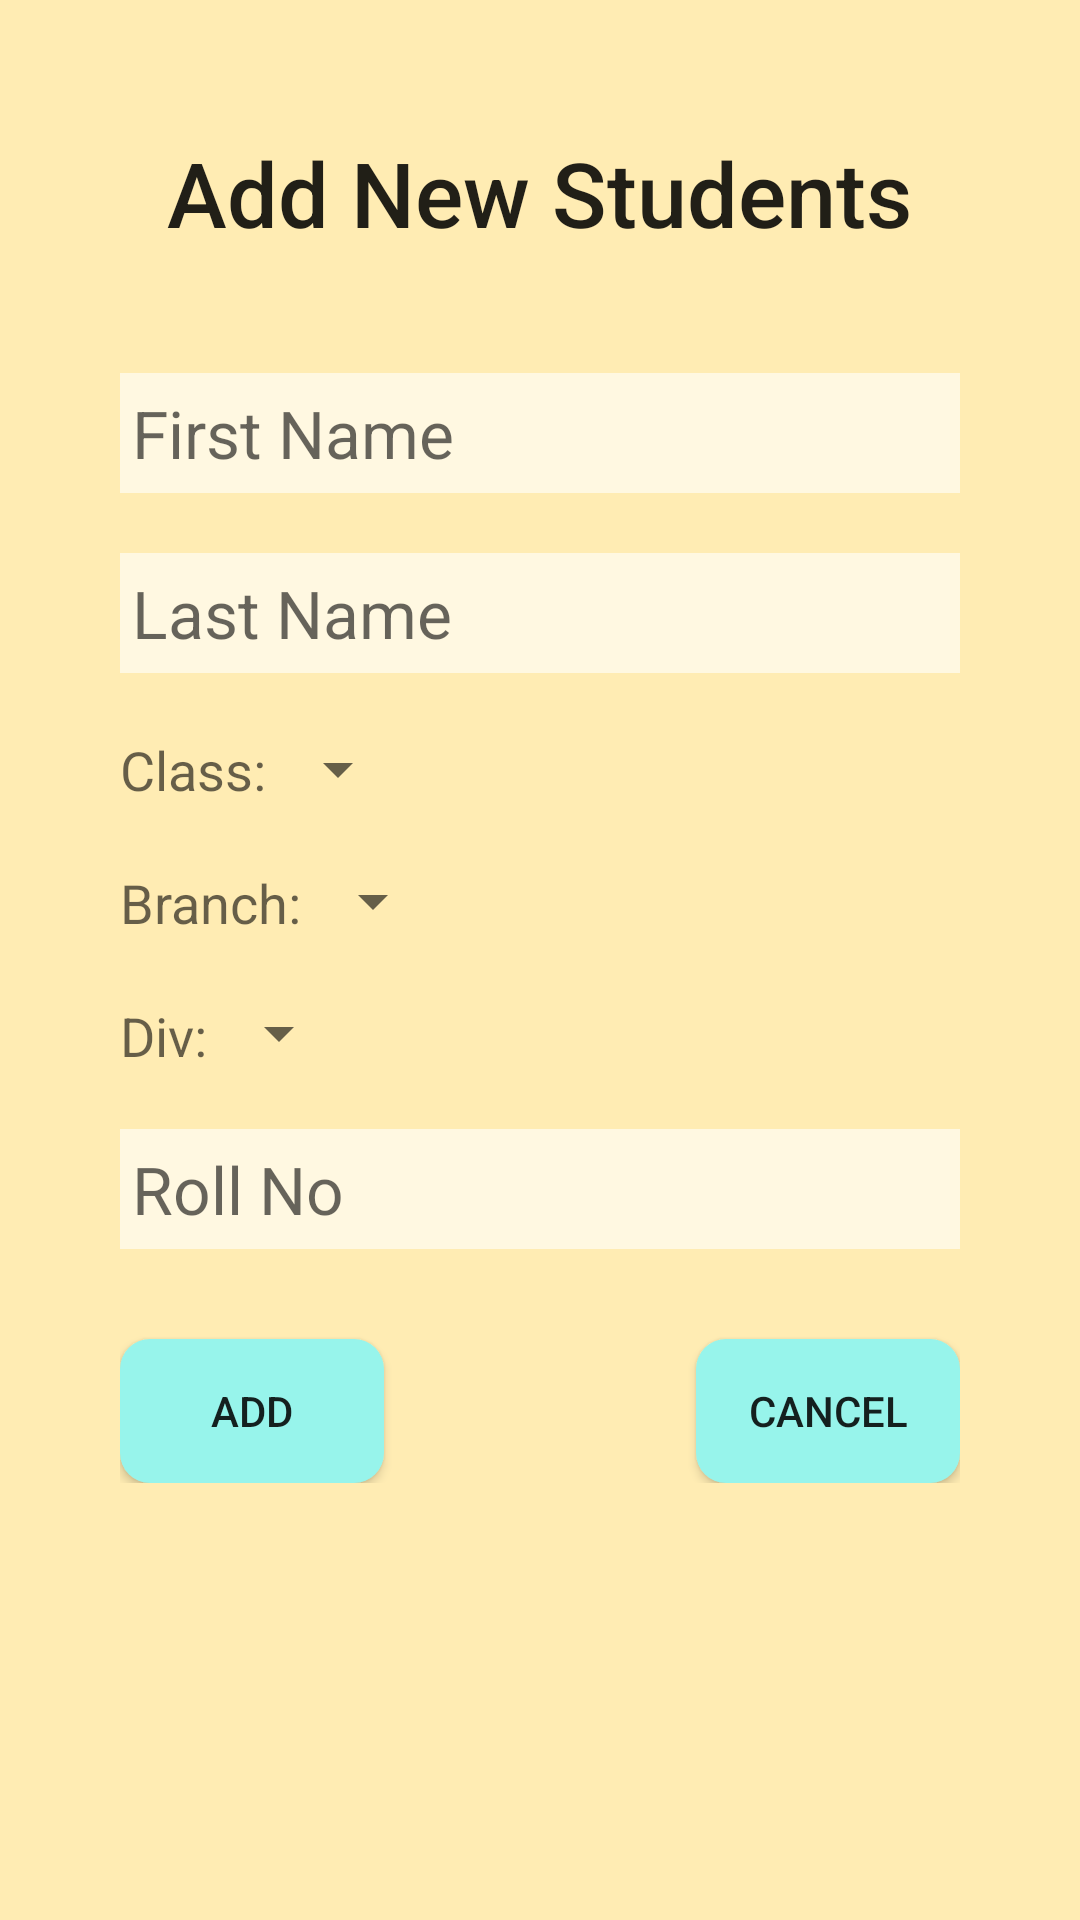

Here is an Android app screen rendered from its layout file. Give the layout XML and the strings, colors and styles it references.
<!-- AndroidManifest.xml: application theme AppTheme -->
<!-- res/layout/activity_addstudent.xml -->
<?xml version="1.0" encoding="utf-8"?>
<RelativeLayout xmlns:android="http://schemas.android.com/apk/res/android"
    xmlns:app="http://schemas.android.com/apk/res-auto"
    xmlns:tools="http://schemas.android.com/tools"
    android:layout_width="match_parent"
    android:layout_height="match_parent"
    tools:context=".AddStudentActivity"
    android:padding="20dp"
    android:background="@color/colorGreen">

    <TextView
        android:id="@+id/heading1"
        android:layout_width="wrap_content"
        android:layout_height="wrap_content"
        android:layout_marginTop="24dp"
        android:text="Add New Students"
        android:textSize="30sp"
        android:layout_centerHorizontal="true"
        android:textAppearance="@style/TextAppearance.AppCompat.Title"
        />

    <RelativeLayout
        android:layout_width="wrap_content"
        android:layout_height="wrap_content"
        android:layout_below="@id/heading1"
        android:layout_centerInParent="true"
        android:padding="20dp">



    <EditText
        android:id="@+id/etfname"
        style="@style/editStyle"
        android:layout_marginTop="20dp"
        android:ems="10"
        android:hint="First Name"
        android:inputType="textPersonName"
        android:textSize="22sp"

        />

    <EditText
        android:id="@+id/etlname"
        style="@style/editStyle"
        android:layout_marginTop="20dp"
        android:ems="10"
        android:hint="Last Name"
        android:inputType="textPersonName"
        android:textSize="22sp"
        android:layout_below="@id/etfname"
        />


    <TextView
        android:id="@+id/class_label"
        android:layout_width="wrap_content"
        android:layout_height="wrap_content"
        android:text="Class:"
        android:textAppearance="@style/TextAppearance.AppCompat.Medium"
        android:layout_below="@id/etlname"
        android:layout_marginTop="20dp"
        />

    <Spinner
        android:id="@+id/etclass"
        style="@style/spinnerStyle"
        android:layout_marginTop="20dp"
        android:hint="Class"
        android:ems="10"
        android:inputType="text"
        android:textSize="22sp"
        android:layout_below="@id/etlname"
        android:layout_toEndOf="@id/class_label"
        />

    <TextView
        android:id="@+id/branch_label"
        android:layout_width="wrap_content"
        android:layout_height="wrap_content"
        android:layout_marginTop="20dp"
        android:text="Branch:"
        android:labelFor="@id/etbranch"
        android:textAppearance="@style/TextAppearance.AppCompat.Medium"
        android:layout_below="@id/class_label"
        />

    <Spinner
        android:id="@+id/etbranch"
        style="@style/spinnerStyle"
        android:layout_marginTop="20dp"
        android:hint="Branch"
        android:ems="10"
        android:inputType="text"
        android:textSize="22sp"
        android:layout_below="@id/etclass"
        android:layout_toEndOf="@id/branch_label"
        />

    <TextView
        android:id="@+id/div_label"
        android:layout_width="wrap_content"
        android:layout_height="wrap_content"
        android:layout_marginTop="20dp"
        android:text="Div:"
        android:labelFor="@id/etdiv"
        android:textAppearance="@style/TextAppearance.AppCompat.Medium"
        android:layout_below="@id/branch_label"
        />

    <Spinner
        android:id="@+id/etdiv"
        style="@style/spinnerStyle"
        android:layout_marginTop="20dp"
        android:hint="Division"
        android:ems="10"
        android:inputType="text"
        android:textSize="22sp"
        android:layout_below="@id/etbranch"
        android:layout_toEndOf="@id/div_label"
        />


    <EditText
        android:id="@+id/etrollno"
        style="@style/editStyle"
        android:hint="Roll No"
        android:layout_marginTop="20dp"
        android:ems="10"
        android:inputType="text"
        android:textSize="22sp"
        android:layout_below="@id/etdiv"
        />

    <Button
        android:id="@+id/btnadd"
        android:layout_width="wrap_content"
        android:layout_height="wrap_content"
        android:layout_marginTop="30dp"
        android:text="Add"
        android:layout_alignParentLeft="true"
        android:layout_below="@id/etrollno"
        android:background="@drawable/custom_button"
        />

    <Button
        android:id="@+id/btncancel"
        android:layout_width="wrap_content"
        android:layout_height="wrap_content"
        android:layout_marginTop="30dp"
        android:text="Cancel"
        android:layout_alignParentRight="true"
        android:layout_below="@id/etrollno"
        android:background="@drawable/custom_button"
        />

    </RelativeLayout>


</RelativeLayout>
<!-- resources referenced by this layout -->
<resources>
  <color name="colorGreen">#FFECB3</color>
  <!-- drawable custom_button (drawable) -->
  <?xml version="1.0" encoding="utf-8"?>
  <shape xmlns:android="http://schemas.android.com/apk/res/android"
      android:shape="rectangle">
      <solid android:color="#97f4eb"/>
      <corners android:radius="10dp"/>
  
  </shape>
  <style name="editStyle">
          <item name="android:background">@color/colorYellow</item>
          <item name="android:layout_height">40dp</item>
          <item name="android:layout_width">300dp</item>
          <item name="android:padding">4dp</item>
      </style>
  <style name="spinnerStyle">
          <item name="android:layout_height">wrap_content</item>
          <item name="android:layout_width">wrap_content</item>
      </style>
  <style name="AppTheme" parent="Theme.AppCompat.Light">
          
          <item name="colorPrimary">@color/colorPrimary</item>
          <item name="colorPrimaryDark">@color/colorPrimaryDark</item>
          <item name="colorAccent">@color/colorAccent</item>
          <item name="android:backgroundStacked">@drawable/back</item>
      </style>
  <color name="colorYellow">#FFF8E1</color>
  <color name="colorPrimary">#008577</color>
  <color name="colorPrimaryDark">#00574B</color>
  <color name="colorAccent">#D81B60</color>
</resources>
